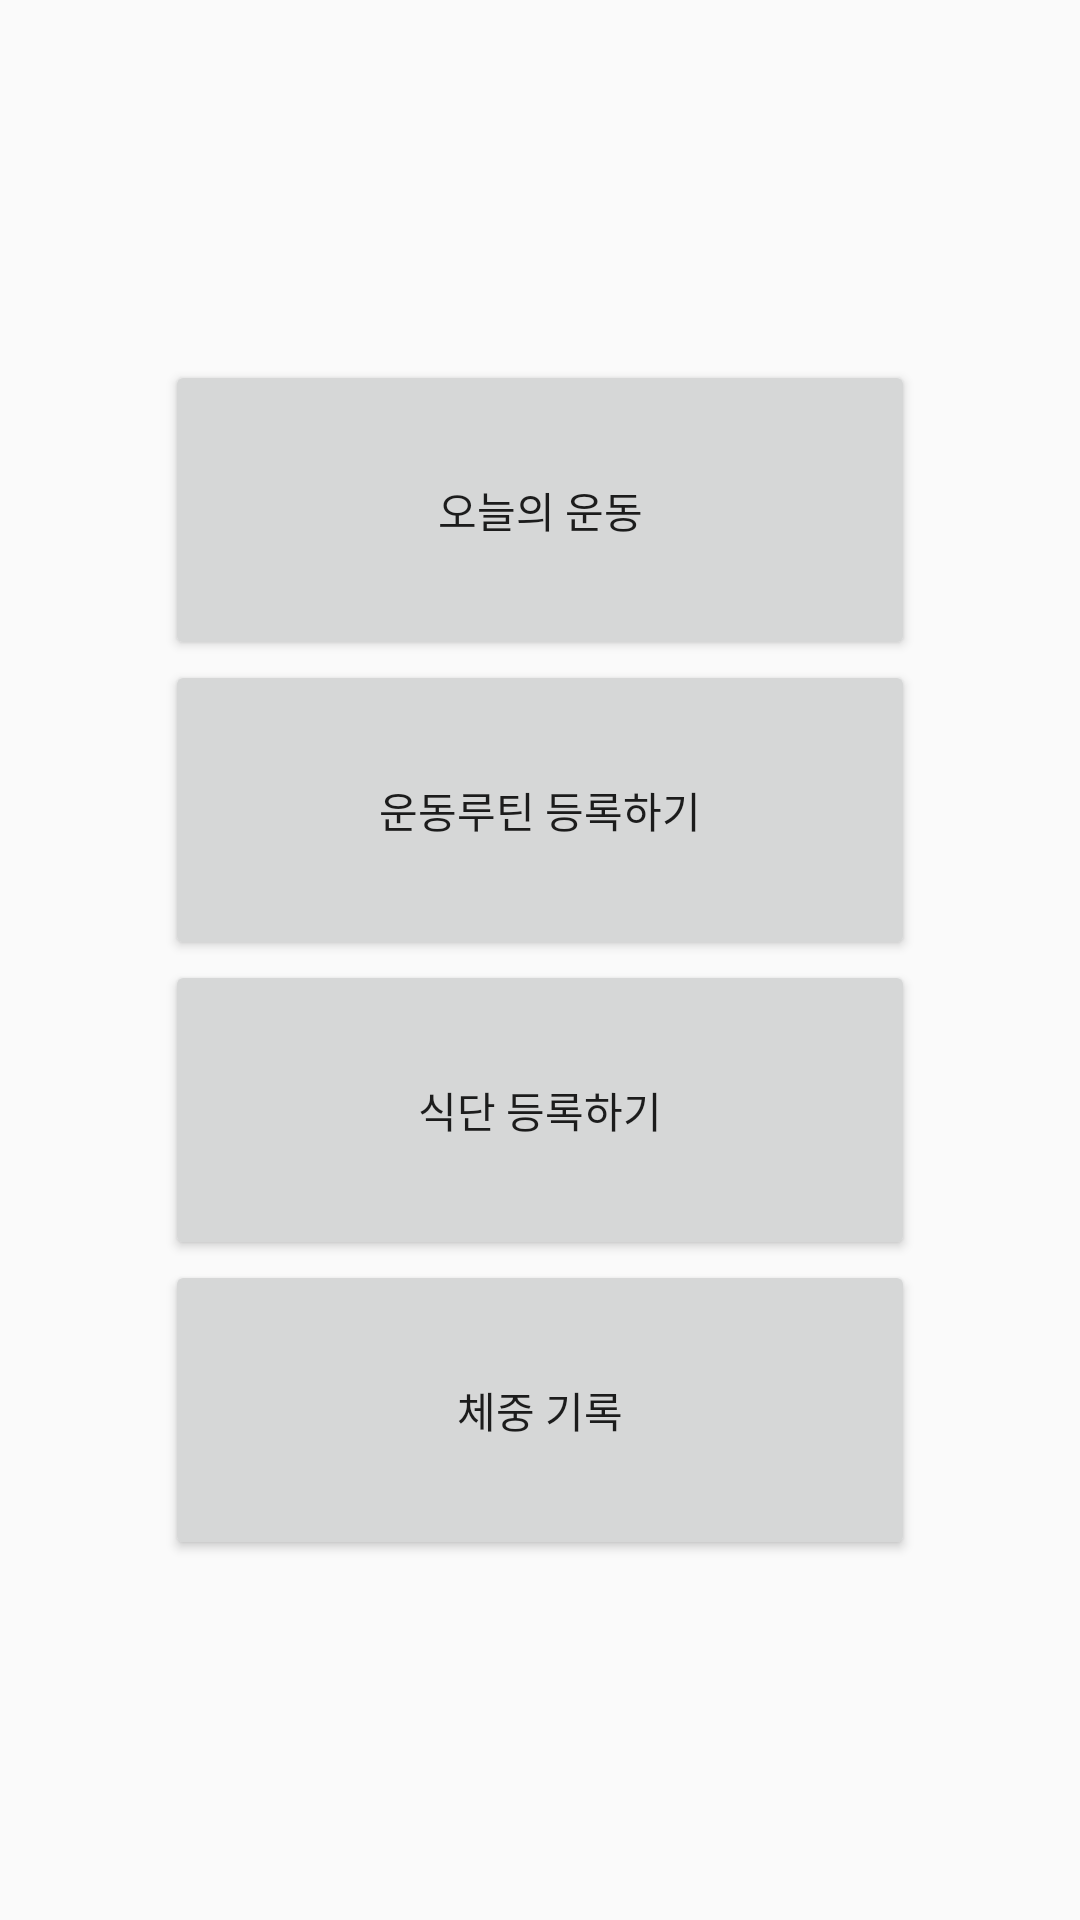

This screen was rendered from an Android layout file. Write that file and the resources it references.
<!-- AndroidManifest.xml: application theme AppTheme -->
<!-- res/layout/activity_main.xml -->
<?xml version="1.0" encoding="utf-8"?>
<LinearLayout xmlns:android="http://schemas.android.com/apk/res/android"
    xmlns:app="http://schemas.android.com/apk/res-auto"
    xmlns:tools="http://schemas.android.com/tools"
    android:layout_width="match_parent"
    android:layout_height="match_parent"
    android:orientation="vertical"
    android:gravity="center"
    tools:context=".MainActivity">

    <Button
        android:id="@+id/daily_exercise_btn"
        android:layout_width="250dp"
        android:layout_height="100dp"
        android:text="오늘의 운동" />
    <Button
        android:id="@+id/register_routine_btn"
        android:layout_width="250dp"
        android:layout_height="100dp"
        android:text="운동루틴 등록하기"/>
    <Button
        android:id="@+id/diet_register_btn"
        android:layout_width="250dp"
        android:layout_height="100dp"
        android:text="식단 등록하기"/>
    <Button
        android:id="@+id/weight_diary"
        android:layout_width="250dp"
        android:layout_height="100dp"
        android:text="체중 기록"/>


</LinearLayout>
<!-- resources referenced by this layout -->
<resources>
  <style name="AppTheme" parent="Theme.AppCompat.Light.NoActionBar">
          
          <item name="colorPrimary">@color/colorPrimary</item>
          <item name="colorPrimaryDark">@color/colorPrimaryDark</item>
          <item name="colorAccent">@color/colorAccent</item>
      </style>
  <!-- not gathered from this repository: default colours our renderer supplied (Android Studio template values) -->
  <color name="colorPrimary">#FF6200EE</color>
  <color name="colorPrimaryDark">#FF3700B3</color>
  <color name="colorAccent">#FF03DAC5</color>
</resources>
